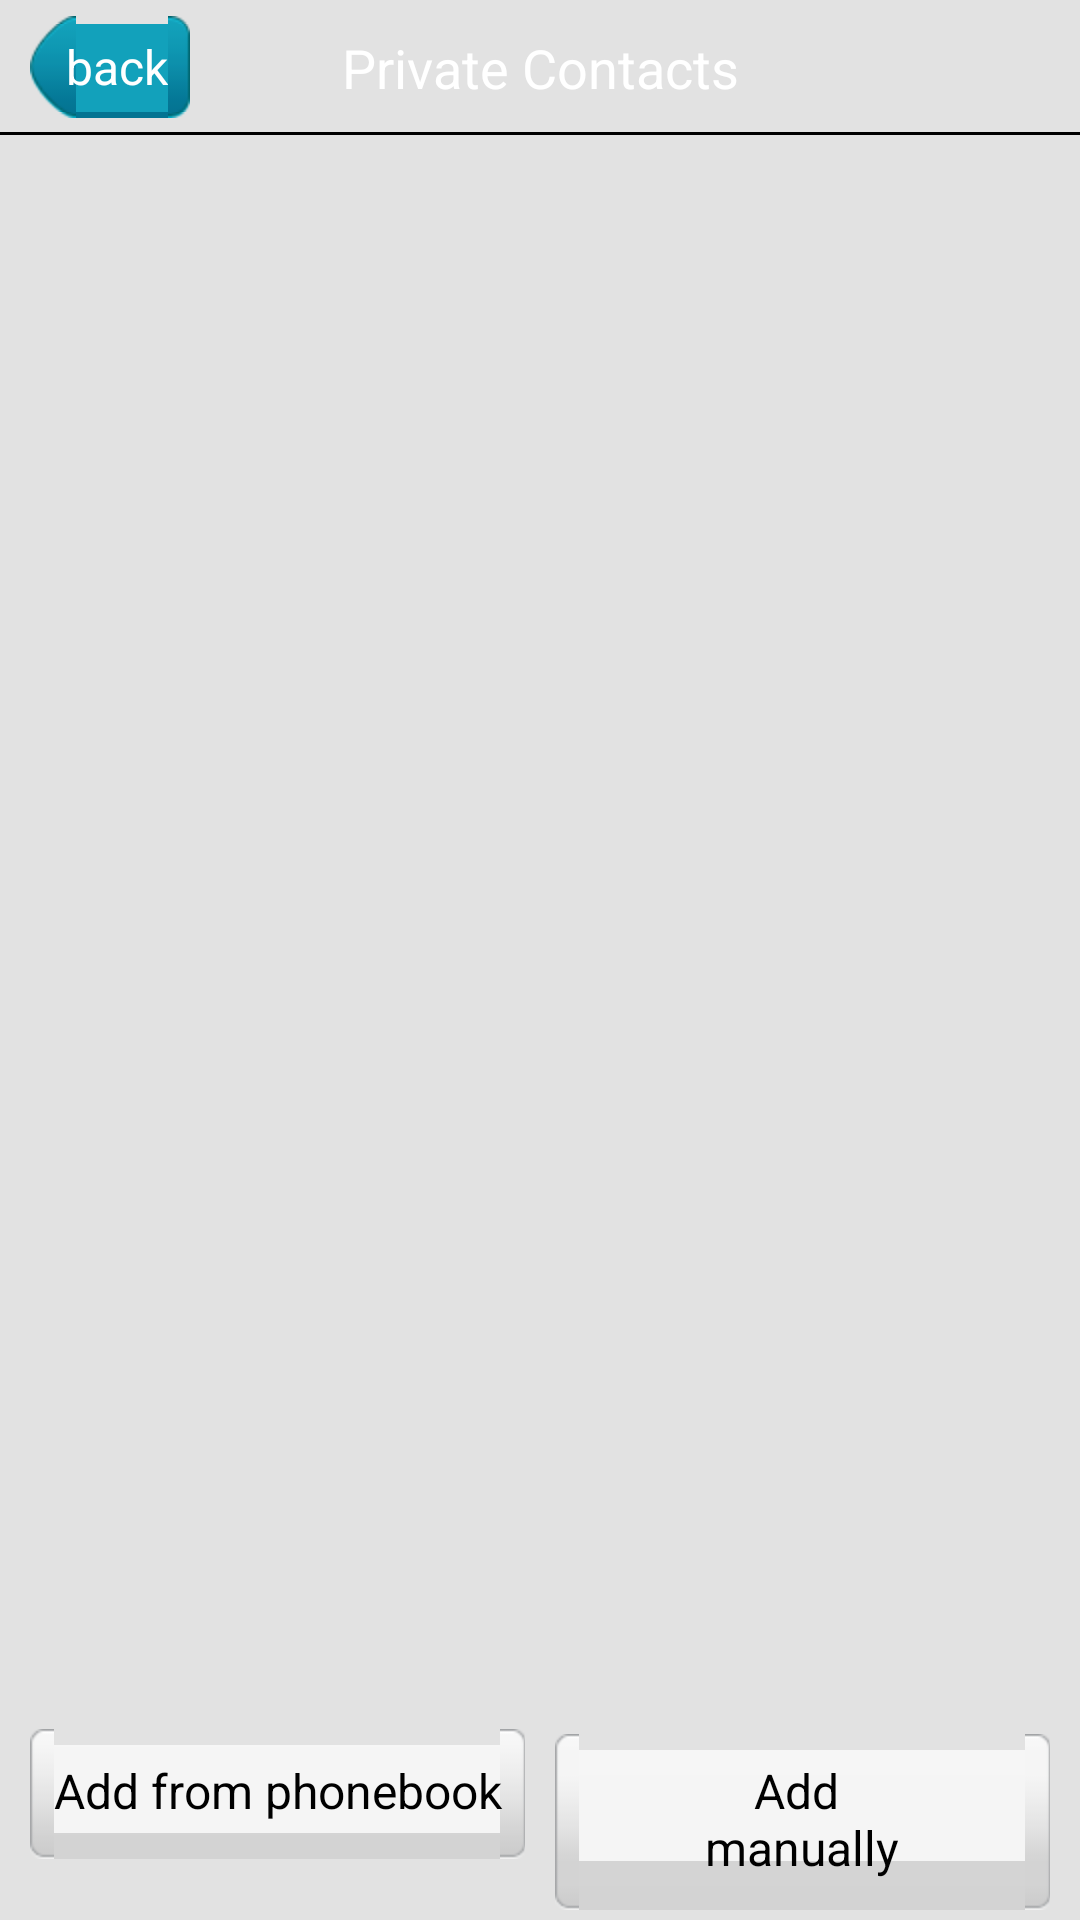

Here is an Android app screen rendered from its layout file. Give the layout XML and the strings, colors and styles it references.
<!-- AndroidManifest.xml: application theme onward.mobisuite.Default -->
<!-- res/layout/private_contacts.xml -->
<LinearLayout xmlns:android="http://schemas.android.com/apk/res/android"
    android:layout_width="fill_parent"
    android:layout_height="fill_parent"
    android:background="?contact_card_bg"
    android:orientation="vertical" >

    <RelativeLayout
        android:id="@+id/cfg_main_panel"
        android:layout_width="fill_parent"
        android:layout_height="@dimen/title_height"
        android:background="?activity_title_bg" >

        <Button
            android:id="@+id/btn_title_back"
            android:layout_width="wrap_content"
            android:layout_height="wrap_content"
            android:layout_alignParentLeft="true"
            android:layout_centerVertical="true"
            android:layout_marginLeft="10.0dip"
            android:background="@drawable/btn_title_back_selector"
            android:text="@string/btn_title_back"
            android:textColor="@color/white"
            android:textSize="16.0sp" />

        <TextView
            android:id="@+id/textview_top_title"
            android:layout_width="fill_parent"
            android:layout_height="wrap_content"
            android:layout_centerInParent="true"
            android:layout_gravity="center"
            android:gravity="center"
            android:text="@string/private_contacts"
            android:textColor="#ffffffff"
            android:textSize="18.0sp" />
    </RelativeLayout>
    <ListView
                android:id="@+id/contacts_list"
                android:layout_width="fill_parent"
                android:layout_height="fill_parent"
                android:layout_marginLeft="12.0dip"
                android:layout_marginRight="12.0dip"
                android:layout_marginTop="10.0dip"
                android:layout_weight="1.0"
                android:cacheColorHint="#00000000"
                android:listSelector="@drawable/listview_selector"
                android:scrollbars="none"
                android:divider="#00000000"
                />
     <LinearLayout
        android:id="@+id/LinearLayout_Other"
        android:layout_width="fill_parent"
        android:layout_height="wrap_content" 
        android:layout_marginLeft="10.0dip"
        android:layout_marginRight="10.0dip"
        >

        <Button
            android:id="@+id/add_phonebook_btn"
            android:layout_width="0dp"
            android:layout_height="wrap_content"
            android:layout_marginBottom="5.0dip"
            android:layout_marginTop="5.0dip"
            android:layout_weight="1.0"
            android:background="@drawable/button_common_selector"
            android:text="@string/add_from_phonebook"
            android:textColor="@color/black"
            android:textSize="16sp" />

        <Button
            android:id="@+id/add_manually_btn"
            android:layout_width="0dp"
            android:layout_height="wrap_content"
            android:layout_marginBottom="5.0dip"
            android:layout_marginLeft="10.0dip"
            android:layout_marginTop="5.0dip"
            android:layout_weight="1.0"
            android:background="@drawable/button_common_selector"
            android:text="@string/add_manually"
            android:textColor="@color/black"
            android:textSize="16sp" />
    </LinearLayout>
</LinearLayout>
<!-- resources referenced by this layout -->
<resources>
  <color name="black">#ff000000</color>
  <color name="white">#ffffffff</color>
  <dimen name="title_height">45.0dip</dimen>
  <!-- drawable btn_title_back_selector (drawable) -->
  <?xml version="1.0" encoding="utf-8"?>
  
  <selector
    xmlns:android="http://schemas.android.com/apk/res/android">
      <item android:state_focused="false" android:state_selected="false" android:state_pressed="false" android:drawable="@drawable/btn_title_back_normal" />
      <item android:state_focused="false" android:state_selected="true" android:state_pressed="false" android:drawable="@drawable/btn_title_back_normal" />
      <item android:state_focused="true" android:state_selected="false" android:state_pressed="false" android:drawable="@drawable/btn_title_back_pressed" />
      <item android:state_focused="true" android:state_selected="true" android:state_pressed="false" android:drawable="@drawable/btn_title_back_pressed" />
      <item android:state_enabled="false" android:drawable="@drawable/btn_title_back_disable" />
      <item android:state_pressed="true" android:drawable="@drawable/btn_title_back_pressed" />
      <item android:drawable="@drawable/btn_title_back_normal" />
  </selector>
  <!-- drawable button_common_selector (drawable) -->
  <?xml version="1.0" encoding="utf-8"?>
  
  <selector
    xmlns:android="http://schemas.android.com/apk/res/android">
      <item android:state_window_focused="false" android:drawable="@drawable/button_common_normal" />
      <item android:state_pressed="true" android:drawable="@drawable/button_common_pressed" />
      <item android:state_focused="true" android:drawable="@drawable/button_common_pressed" />
      <item android:state_enabled="false" android:drawable="@drawable/button_common_disable" />
      <item android:drawable="@drawable/button_common_normal" />
  </selector>
  <!-- drawable listview_selector (drawable) -->
  <?xml version="1.0" encoding="utf-8" ?>
   
  <selector xmlns:android="http://schemas.android.com/apk/res/android">
      <item android:state_focused="true" android:state_pressed="false" android:drawable="@android:color/transparent" />
      <item android:state_focused="true" android:state_pressed="true" android:drawable="@android:color/transparent" />
  </selector>
  <string name="add_from_phonebook">Add from phonebook</string>
  <string name="add_manually">Add \nmanually</string>
  <string name="btn_title_back">back</string>
  <string name="private_contacts">Private Contacts</string>
  <style name="onward.mobisuite.Default" parent="@android:style/Theme">  
       <item name="android:windowNoTitle">true</item>    
       <item name="android:windowContentOverlay">@null</item>
       <item name="contact_card_bg">#ffe2e2e2</item>
       <item name="activity_title_bg">@drawable/tab_bg_above</item>
       </style>
</resources>
